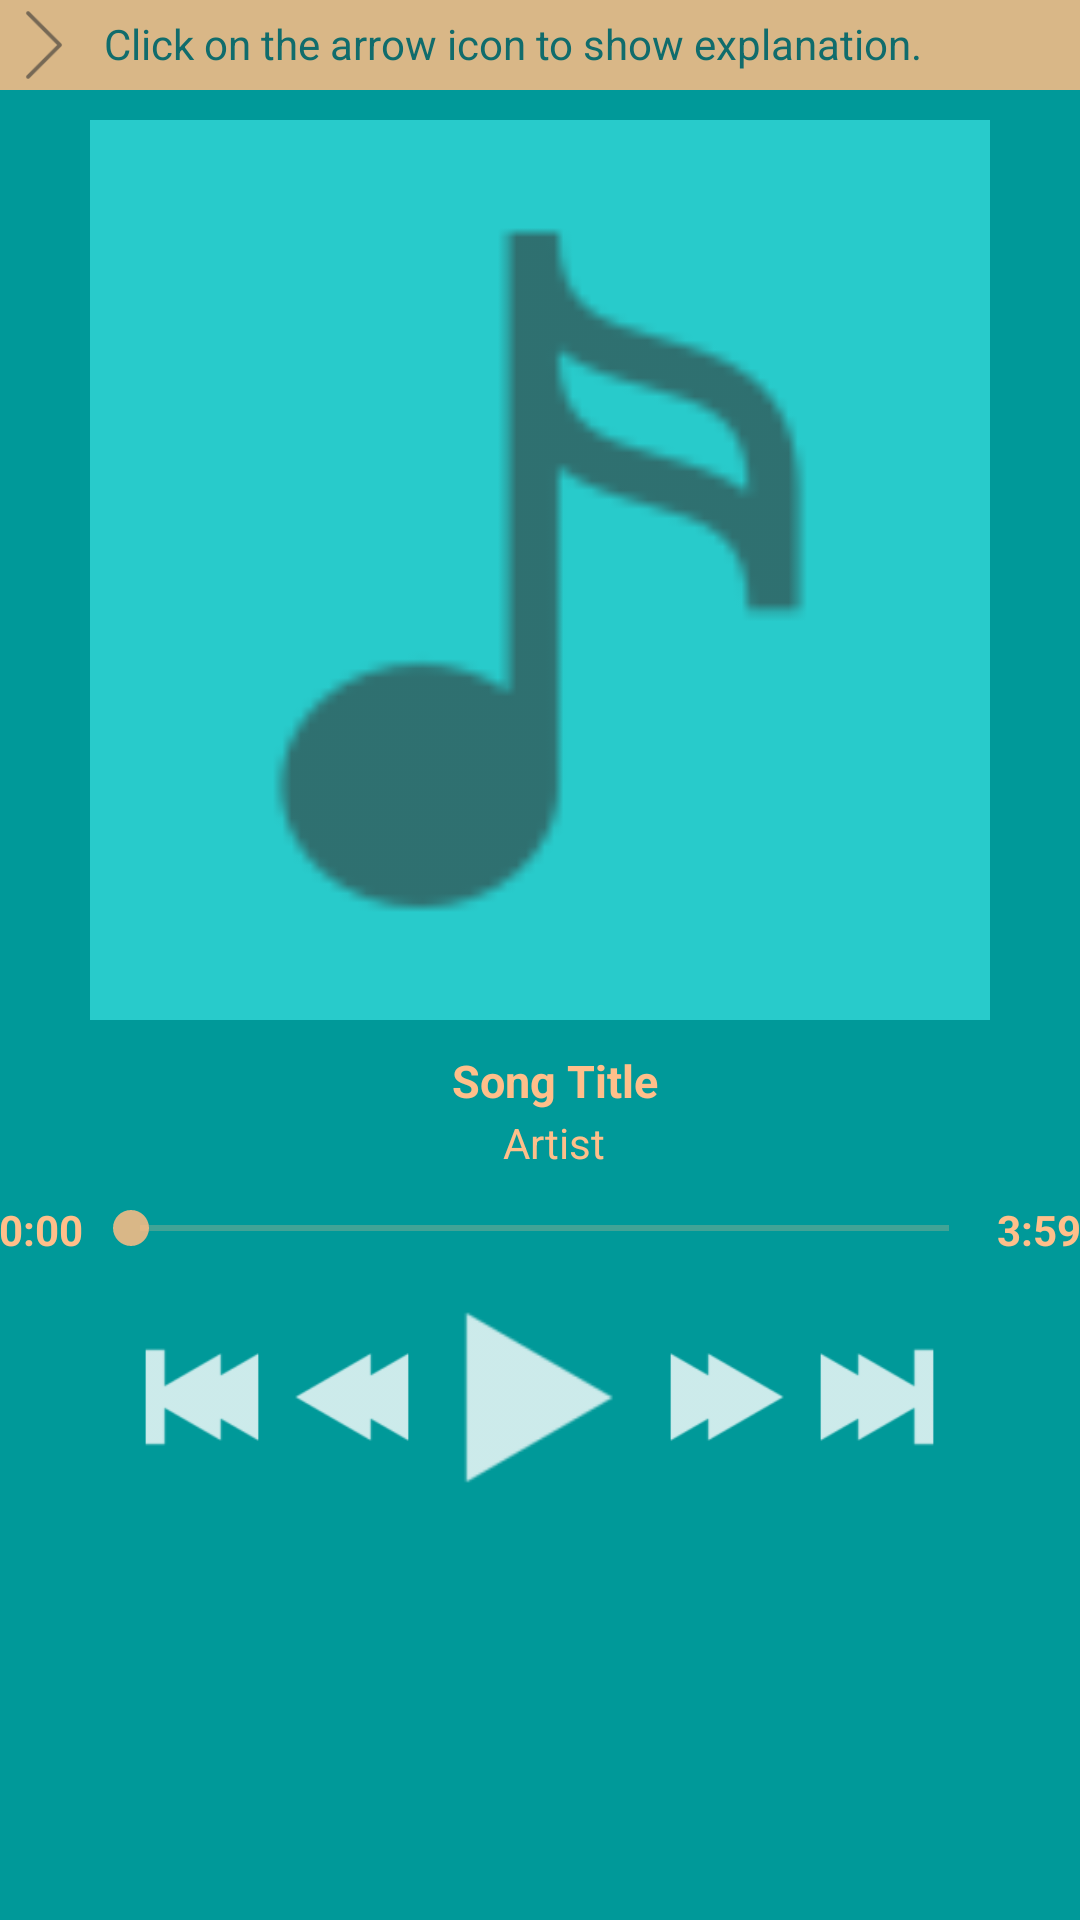

Android layout source for this screen:
<!-- AndroidManifest.xml: application theme AppTheme -->
<!-- res/layout/activity_now_playing.xml -->
<?xml version="1.0" encoding="utf-8"?>
<LinearLayout xmlns:android="http://schemas.android.com/apk/res/android"
    xmlns:tools="http://schemas.android.com/tools"
    android:id="@+id/activity_now_playing"
    android:orientation="vertical"
    android:background="@color/colorPrimaryDark"
    android:layout_width="match_parent"
    android:layout_height="match_parent"
    android:paddingBottom="@dimen/activity_vertical_margin"
    android:paddingLeft="@dimen/activity_horizontal_margin"
    android:paddingRight="@dimen/activity_horizontal_margin"
    android:paddingTop="@dimen/activity_vertical_margin"
    tools:context="com.example.android.musicalappstructure.NowPlayingActivity">

    <LinearLayout
        style="@style/ExplanationLayout">

        <LinearLayout
            style="@style/ExplanationIconLayout">

            <ImageView
                style="@style/ExplanationIcon"
                android:id="@+id/explain_icon"
                android:src="@drawable/arrow_side"
                android:onClick="changeArrow" />


        </LinearLayout>

        <TextView
            style="@style/ExplanationText"
            android:text="@string/explanation_title"
            android:id="@+id/explanation_text"/>

    </LinearLayout>

    <LinearLayout
        style="@style/NowPlayingIconLayout">

        <ImageView
            style="@style/ListImageIcon"
            android:src="@drawable/song"/>
    </LinearLayout>

    <LinearLayout
        style="@style/DetailTextLayout"
        android:layout_gravity="center"
        >

        <TextView
            style="@style/ListTitleTextBold"
            android:text="@string/song_title"/>

        <TextView
            style="@style/ListTitleText"
            android:text="@string/artist_name"/>

    </LinearLayout>

    <LinearLayout
        android:layout_width="match_parent"
        android:layout_height="wrap_content"
        android:orientation="horizontal">

        <TextView
            style="@style/Playtime"
            android:text="@string/song_start" />

        <SeekBar
            style="@style/SeekBar"
            android:id="@+id/seekBar" />

        <TextView
            style="@style/Playtime"
            android:text="@string/song_end" />

    </LinearLayout>

    <LinearLayout
        android:layout_width="match_parent"
        android:layout_height="wrap_content"
        android:orientation="horizontal"
        android:gravity="center"
        android:layout_marginTop="10dp">

        <ImageView
            style="@style/IconsSmall"
            android:src="@drawable/previous"/>

        <ImageView
            style="@style/IconsSmall"
            android:src="@drawable/rewind"/>

        <ImageView
            style="@style/IconsLarge"
            android:id="@+id/now_playing"
            android:src="@drawable/play"
            android:onClick="changeIcon"/>

        <ImageView
            style="@style/IconsSmall"
            android:src="@drawable/forward"/>

        <ImageView
            style="@style/IconsSmall"
            android:src="@drawable/skip"/>

    </LinearLayout>

</LinearLayout>
<!-- resources referenced by this layout -->
<resources>
  <color name="colorPrimaryDark">#009999</color>
  <string name="artist_name">Artist</string>
  <string name="explanation_title">Click on the arrow icon to show explanation.</string>
  <string name="song_end">3:59</string>
  <string name="song_start">0:00</string>
  <string name="song_title">Song Title</string>
  <style name="DetailTextLayout">
          <item name="android:layout_below">@id/list_image_large</item>
          <item name="android:layout_gravity">center</item>
          <item name="android:orientation">vertical</item>
          <item name="android:layout_centerHorizontal">true</item>
          <item name="android:layout_width">wrap_content</item>
          <item name="android:layout_height">wrap_content</item>
          <item name="android:layout_weight">0</item>
      </style>
  <style name="ExplanationIcon">
          <item name="android:layout_height">30dp</item>
          <item name="android:layout_width">30dp</item>
      </style>
  <style name="ExplanationIconLayout">
          <item name="android:layout_height">wrap_content</item>
          <item name="android:layout_width">wrap_content</item>
      </style>
  <style name="ExplanationLayout">
          <item name="android:orientation">horizontal</item>
          <item name="android:layout_height">wrap_content</item>
          <item name="android:layout_width">match_parent</item>
          <item name="android:background">@color/colorAccent</item>
          <item name="android:layout_marginBottom">10dp</item>
      </style>
  <style name="ExplanationText">
          <item name="android:layout_width">wrap_content</item>
          <item name="android:layout_height">wrap_content</item>
          <item name="android:padding">5dp</item>
          <item name="android:textSize">14sp</item>
          <item name="android:fontFamily">sans-serif</item>
          <item name="android:textColor">@color/textColorDark</item>
      </style>
  <style name="IconsLarge">
          <item name="android:layout_width">75dp</item>
          <item name="android:layout_height">75dp</item>
      </style>
  <style name="IconsSmall">
          <item name="android:layout_width">50dp</item>
          <item name="android:layout_height">50dp</item>
      </style>
  <style name="ListImageIcon">
          <item name="android:layout_height">match_parent</item>
          <item name="android:layout_width">match_parent</item>
      </style>
  <style name="NowPlayingIconLayout">
          <item name="android:layout_gravity">center</item>
          <item name="android:layout_width">300dp</item>
          <item name="android:layout_height">300dp</item>
          <item name="android:background">@color/colorPrimary</item>
      </style>
  <style name="Playtime">
          <item name="android:layout_width">wrap_content</item>
          <item name="android:layout_height">match_parent</item>
          <item name="android:textColor">@color/textColor</item>
          <item name="android:textStyle">bold</item>
          <item name="android:layout_weight">0</item>
      </style>
  <style name="SeekBar">
          <item name="android:layout_width">match_parent</item>
          <item name="android:layout_height">wrap_content</item>
          <item name="android:layout_weight">1</item>
      </style>
  <style name="AppTheme" parent="Theme.AppCompat.Light.DarkActionBar">
          <item name="colorPrimary">@color/colorPrimary</item>
          <item name="colorPrimaryDark">@color/colorPrimaryDark</item>
          <item name="colorAccent">@color/colorAccent</item>
          <item name="android:textColorHint">@color/colorAccent</item>
          <item name="android:textColorSecondary">@color/textColor</item>
      </style>
  <color name="colorAccent">#D9FFBC84</color>
  <color name="textColorDark">#106C6C</color>
  <color name="textColor">#FFBF8A</color>
  <color name="colorPrimary">#28CBCB</color>
</resources>
